Dataset: Children Dataset (GitHub, KaiserTrelles/Cardiac-Decision-Support-System-IoMT-AI-DDS). Classes: AFIB, AVNRT, AVRT, atrial paced, normal, PJC, preexcitated PAC, ventricular paced.

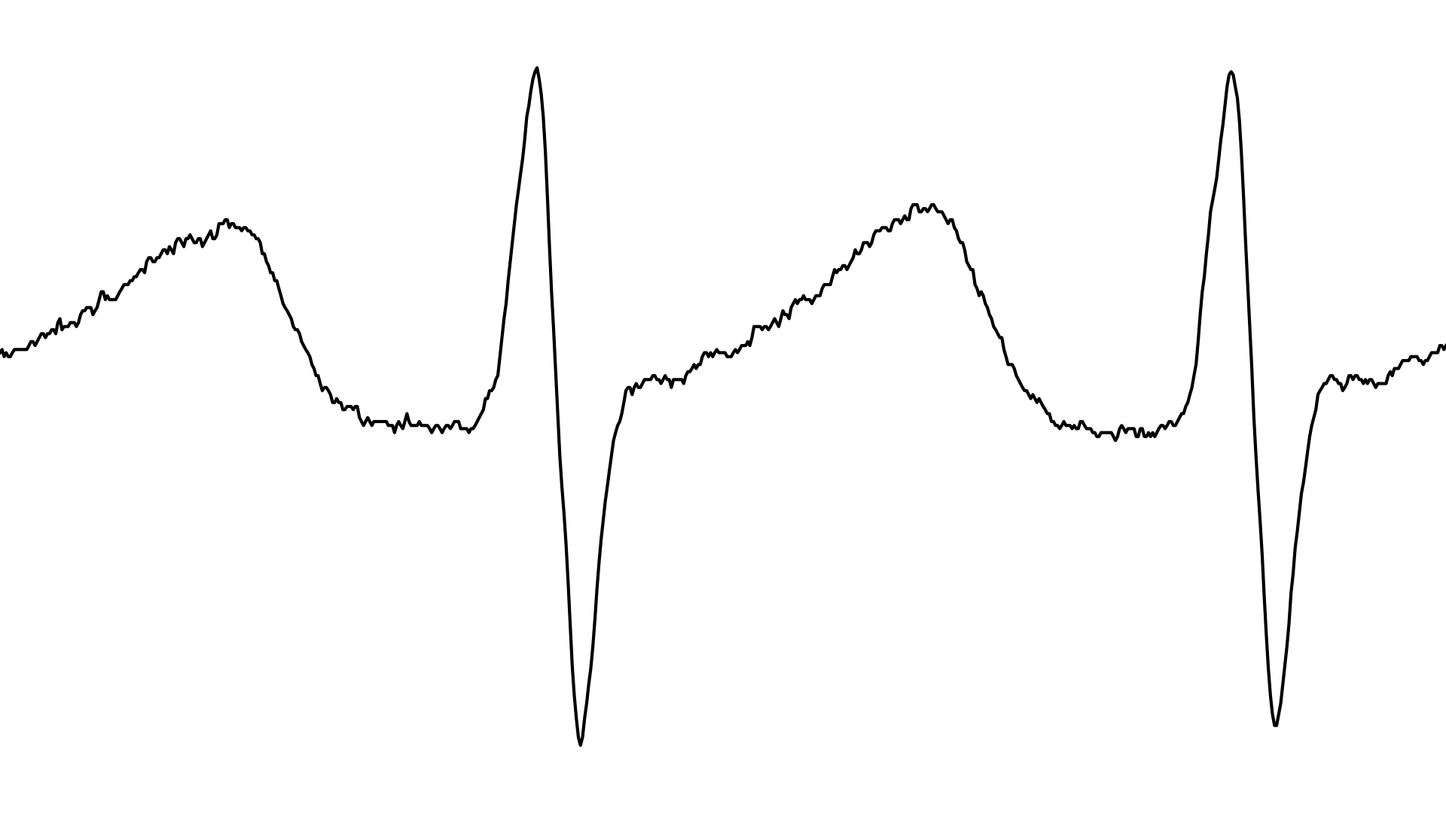
Label: AVNRT

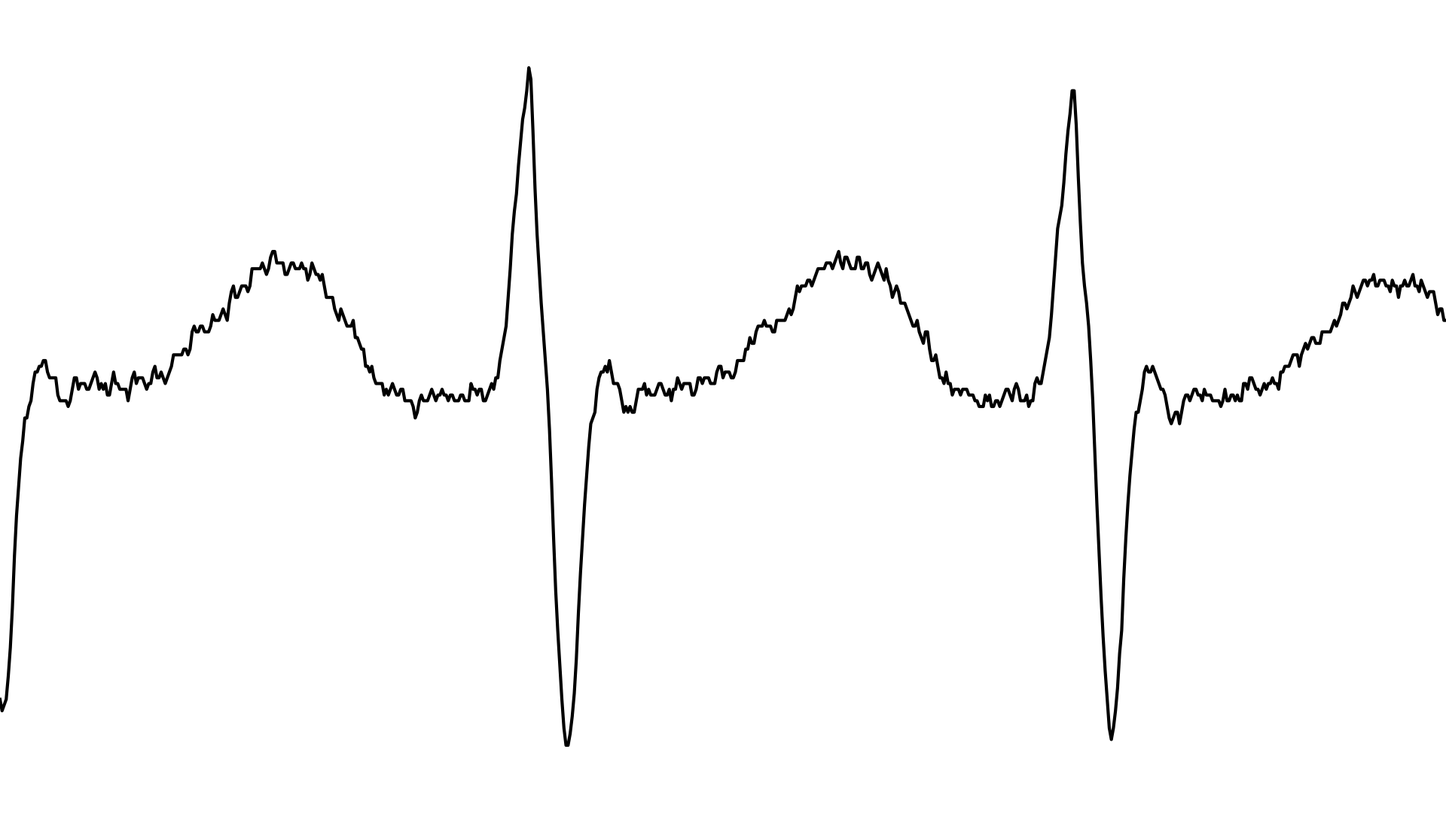
Label: AVRT

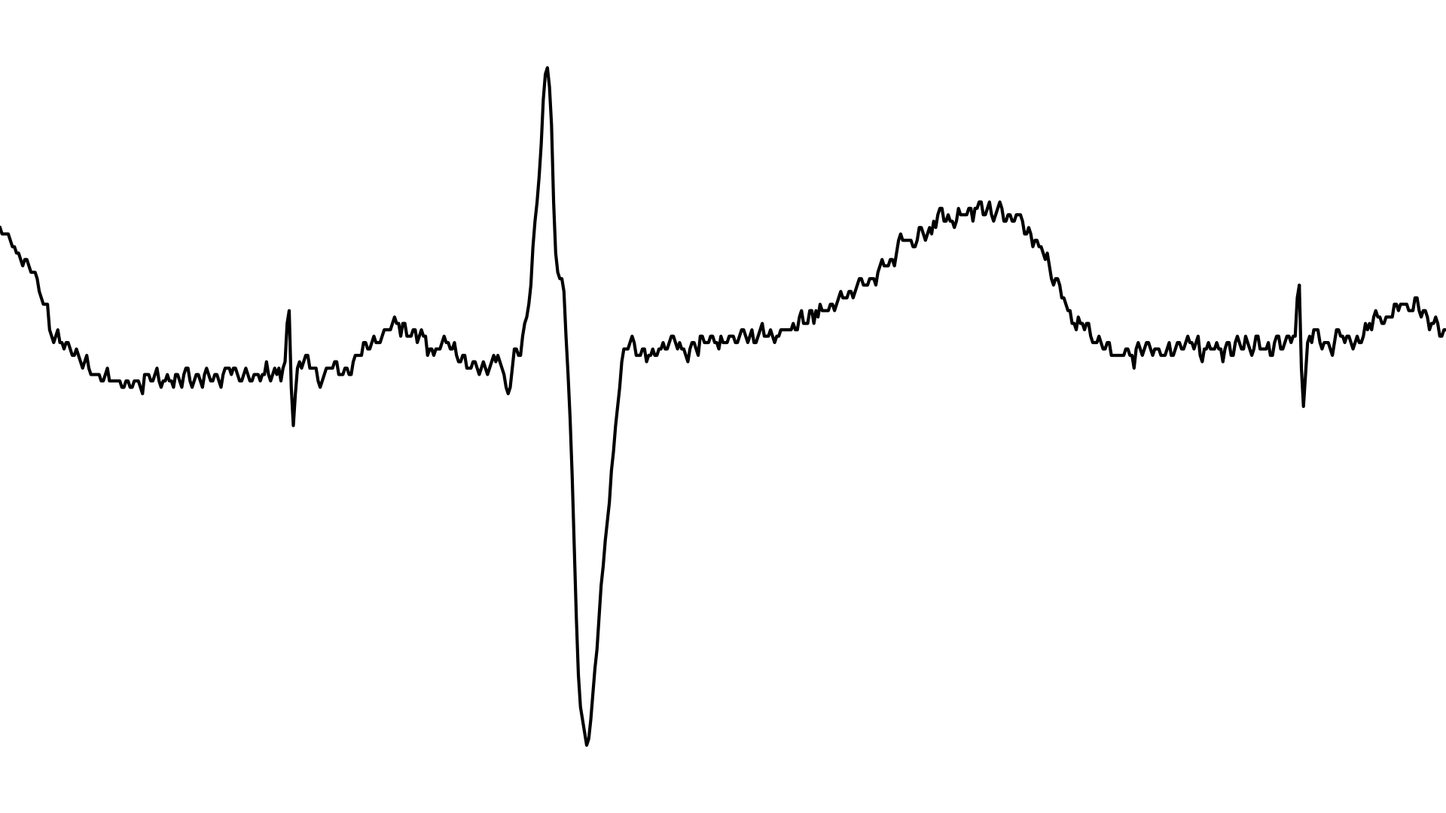
Label: atrial paced

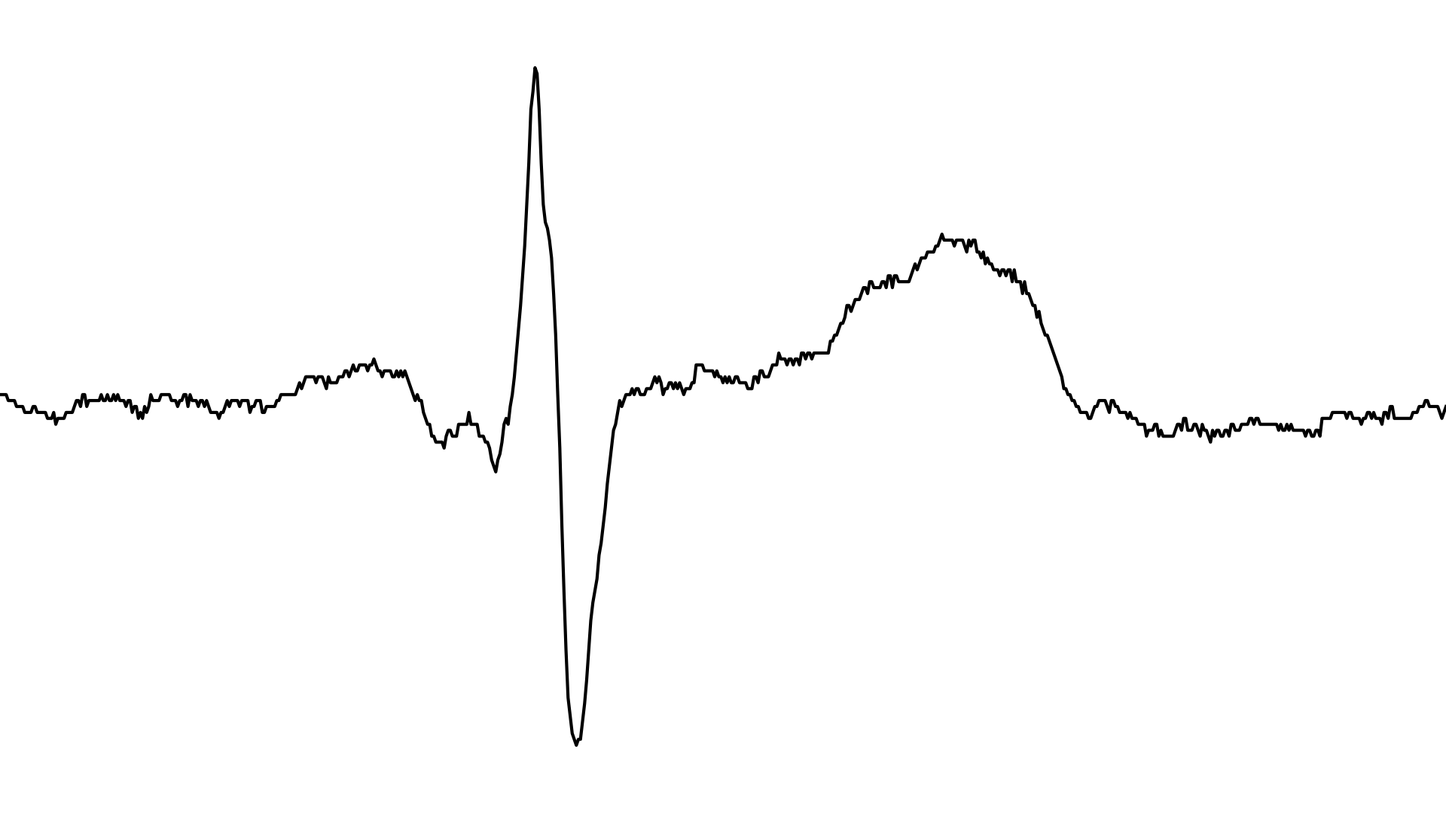
Label: normal

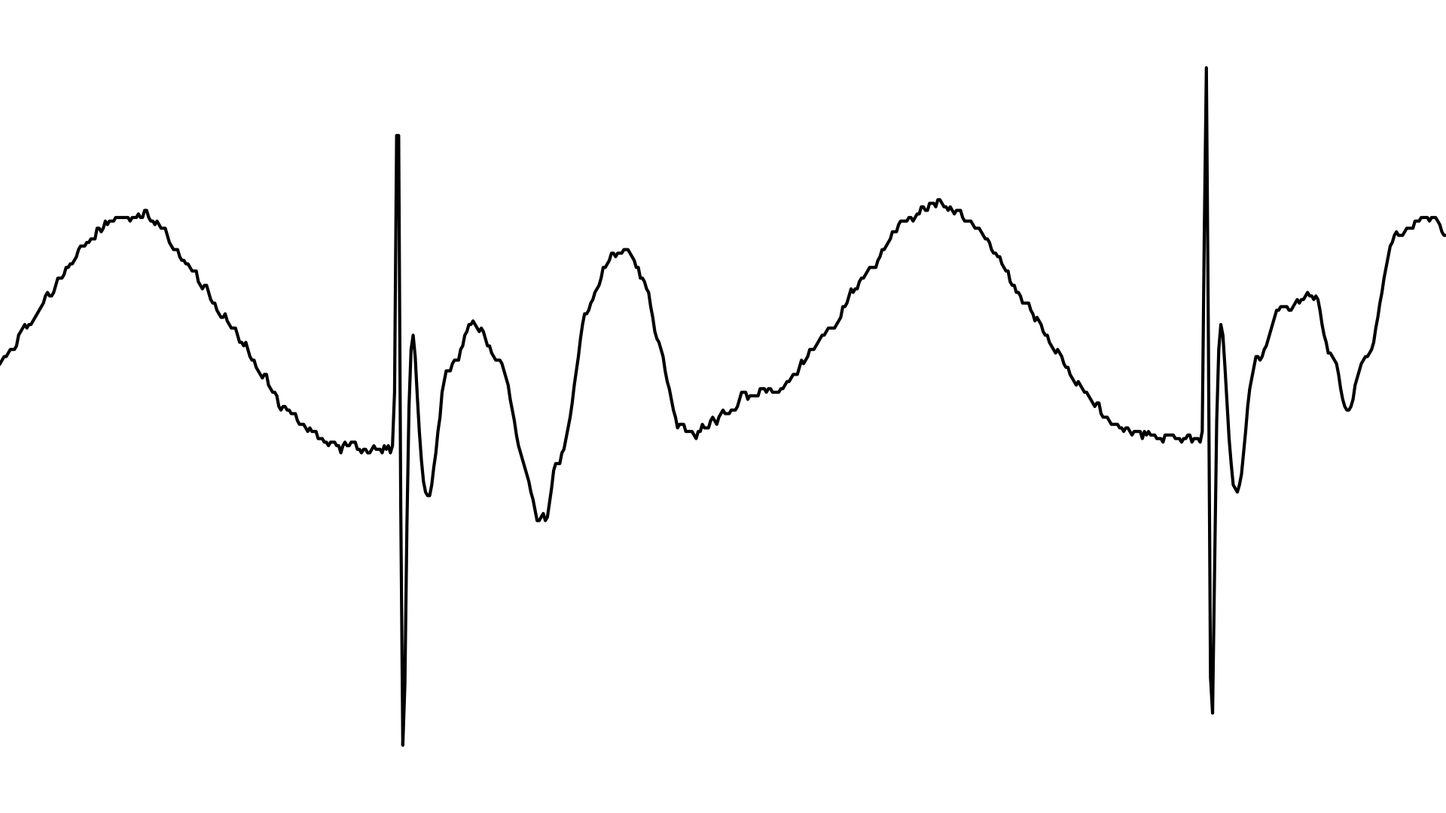
Label: ventricular paced

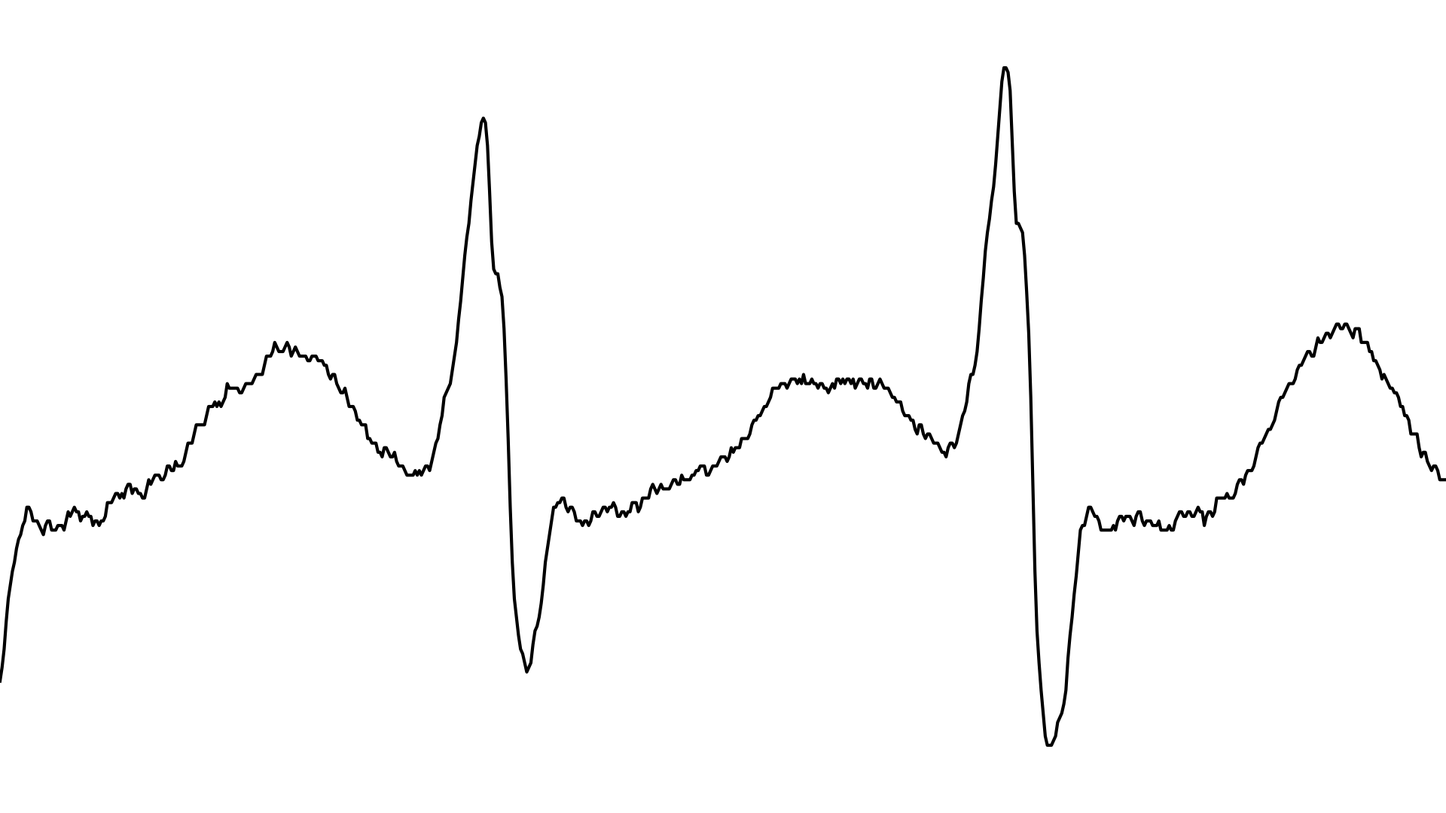
Label: AFIB
